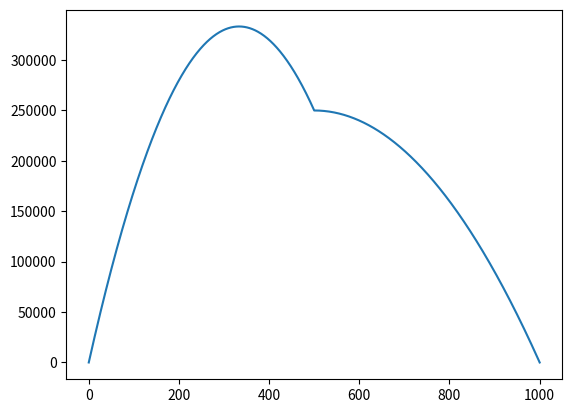

Python code for this plot:
#!/usr/bin/env python3
# -*- coding: utf-8 -*-
"""
Created on Mon May 20 18:47:11 2024

[redacted]
"""

import matplotlib.pyplot as plt

def f(capacity, consumption, quantity, distance):
    total_arrived = 0.0
    movable = min(quantity, capacity)
    arrived = movable - distance * consumption
    quantity -= movable
    total_arrived += arrived
    while quantity > 0 and 2 * consumption * distance <= min(quantity, capacity):
        movable = min(quantity, capacity)
        arrived = movable - 2 * distance * consumption
        quantity -= movable
        total_arrived += arrived
        
    return total_arrived


xs = list(range(1001))
ys = [f(1000, 1, 2000, x) * x for x in xs]
plt.plot(xs, ys)


quantity = 2000
for i in range(1):
    quantity = f(1000, 1, quantity, 333)
       